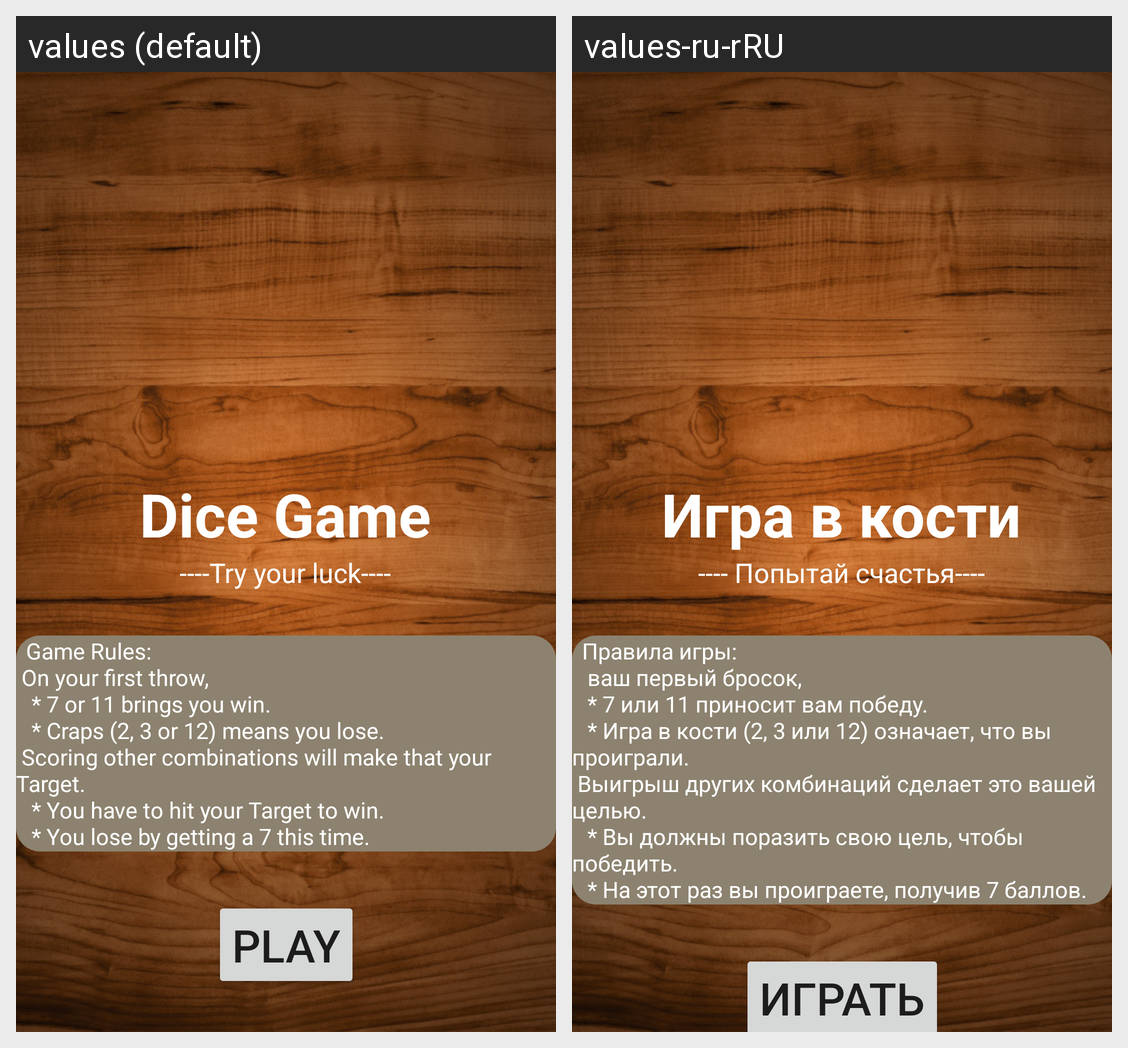

The Android screen above is rendered under two locales of the same app. Produce the string resources it draws, with the default and per-locale values.
Android screen res/layout/activity_menu.xml rendered under 2 locales, left to right: values (default), values-ru-rRU. Device: Nexus 5 (rendered at 1080×1920; each locale shown at half size, 540×960, under a caption strip naming it); theme Theme.DiceGame.NoActionBar.
Strings drawn on this screen, with the default value and each locale's value (text and hints the layout hard-codes, and strings that could not be matched under every locale, appear in the picture but are not listed):

title
  values: Dice Game
  values-ru-rRU: Игра в кости

luck_tv
  values: ----Try your luck----
  values-ru-rRU: ---- Попытай счастья----

game_rules
  values: 	Game Rules:
       On your first throw,
      	 * 7 or 11 brings you win.
      	 * Craps (2, 3 or 12) means you lose.
       Scoring other combinations will make that your Target. 
      	 * You have to hit your Target to win.
      	 * You lose by getting a 7 this time.
  values-ru-rRU: 	Правила игры: 
      	 ваш первый бросок, 
      	 * 7 или 11 приносит вам победу.
      	 * Игра в кости (2, 3 или 12) означает, что вы проиграли. 
       Выигрыш других комбинаций сделает это вашей целью. 
      	 * Вы должны поразить свою цель, чтобы победить.
      	 * На этот раз вы проиграете, получив 7 баллов.

play_btn
  values: Play
  values-ru-rRU: Играть
